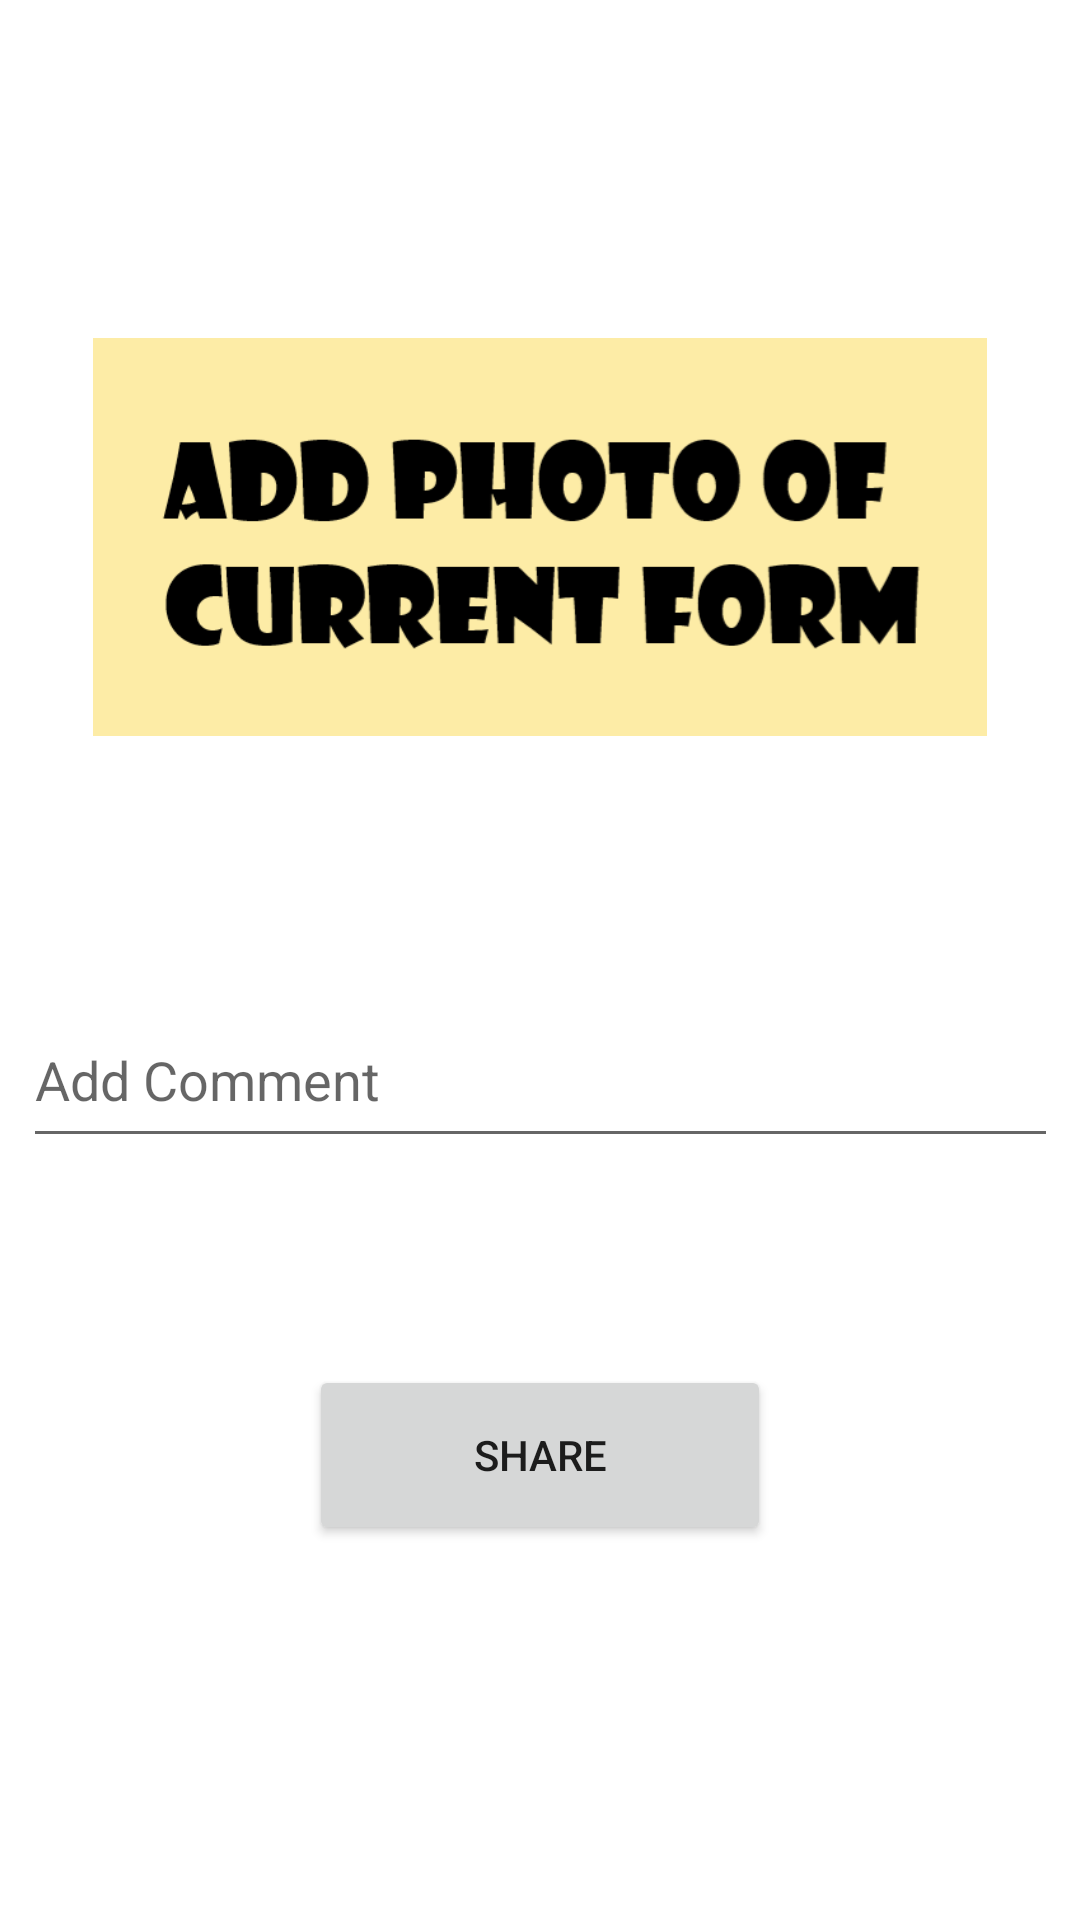

Here is an Android app screen rendered from its layout file. Give the layout XML and the strings, colors and styles it references.
<!-- AndroidManifest.xml: application theme Theme.MonkBook -->
<!-- res/layout/activity_work_out_share.xml -->
<?xml version="1.0" encoding="utf-8"?>
<androidx.constraintlayout.widget.ConstraintLayout xmlns:android="http://schemas.android.com/apk/res/android"
    xmlns:app="http://schemas.android.com/apk/res-auto"
    xmlns:tools="http://schemas.android.com/tools"
    android:layout_width="match_parent"
    android:layout_height="match_parent"
    tools:context=".view.WorkOutShareActivity">

    <ImageView
        android:id="@+id/imageView2"
        android:layout_width="0dp"
        android:layout_height="0dp"
        android:layout_marginStart="31dp"
        android:layout_marginTop="40dp"
        android:layout_marginEnd="31dp"
        android:layout_marginBottom="137dp"
        android:onClick="gorselSec"
        app:layout_constraintBottom_toTopOf="@+id/button3"
        app:layout_constraintEnd_toEndOf="parent"
        app:layout_constraintStart_toStartOf="parent"
        app:layout_constraintTop_toTopOf="parent"
        app:srcCompat="@drawable/currentform" />

    <EditText
        android:id="@+id/yorumText"
        android:layout_width="345dp"
        android:layout_height="55dp"
        android:layout_marginStart="31dp"
        android:layout_marginEnd="31dp"
        android:layout_marginBottom="241dp"
        android:ems="10"
        android:hint="Add Comment"
        android:inputType="textPersonName"
        app:layout_constraintBottom_toBottomOf="parent"
        app:layout_constraintEnd_toEndOf="parent"
        app:layout_constraintStart_toStartOf="parent"
        app:layout_constraintTop_toBottomOf="@+id/imageView2" />

    <Button
        android:id="@+id/button3"
        android:layout_width="154dp"
        android:layout_height="60dp"
        android:layout_marginBottom="125dp"
        android:onClick="paylas"
        android:text="Share"
        app:layout_constraintBottom_toBottomOf="parent"
        app:layout_constraintEnd_toEndOf="parent"
        app:layout_constraintStart_toStartOf="parent"
        app:layout_constraintTop_toBottomOf="@+id/imageView2" />
</androidx.constraintlayout.widget.ConstraintLayout>
<!-- resources referenced by this layout -->
<resources>
  <!-- drawable currentform: png bitmap (drawable, 24518 bytes) -->
  <style name="Theme.MonkBook" parent="Theme.MaterialComponents.DayNight.DarkActionBar">
          
          <item name="colorPrimary">@color/purple_500</item>
          <item name="colorPrimaryVariant">@color/purple_700</item>
          <item name="colorOnPrimary">@color/white</item>
          
          <item name="colorSecondary">@color/teal_200</item>
          <item name="colorSecondaryVariant">@color/teal_700</item>
          <item name="colorOnSecondary">@color/black</item>
          
          <item name="android:statusBarColor" tools:targetApi="l">?attr/colorPrimaryVariant</item>
          
      </style>
  <!-- not gathered from this repository: default colours our renderer supplied (Android Studio template values) -->
  <color name="purple_500">#FF6200EE</color>
  <color name="purple_700">#FF3700B3</color>
  <color name="teal_200">#FF03DAC5</color>
  <color name="teal_700">#FF018786</color>
  <color name="black">#FF000000</color>
  <color name="white">#FFFFFFFF</color>
</resources>
